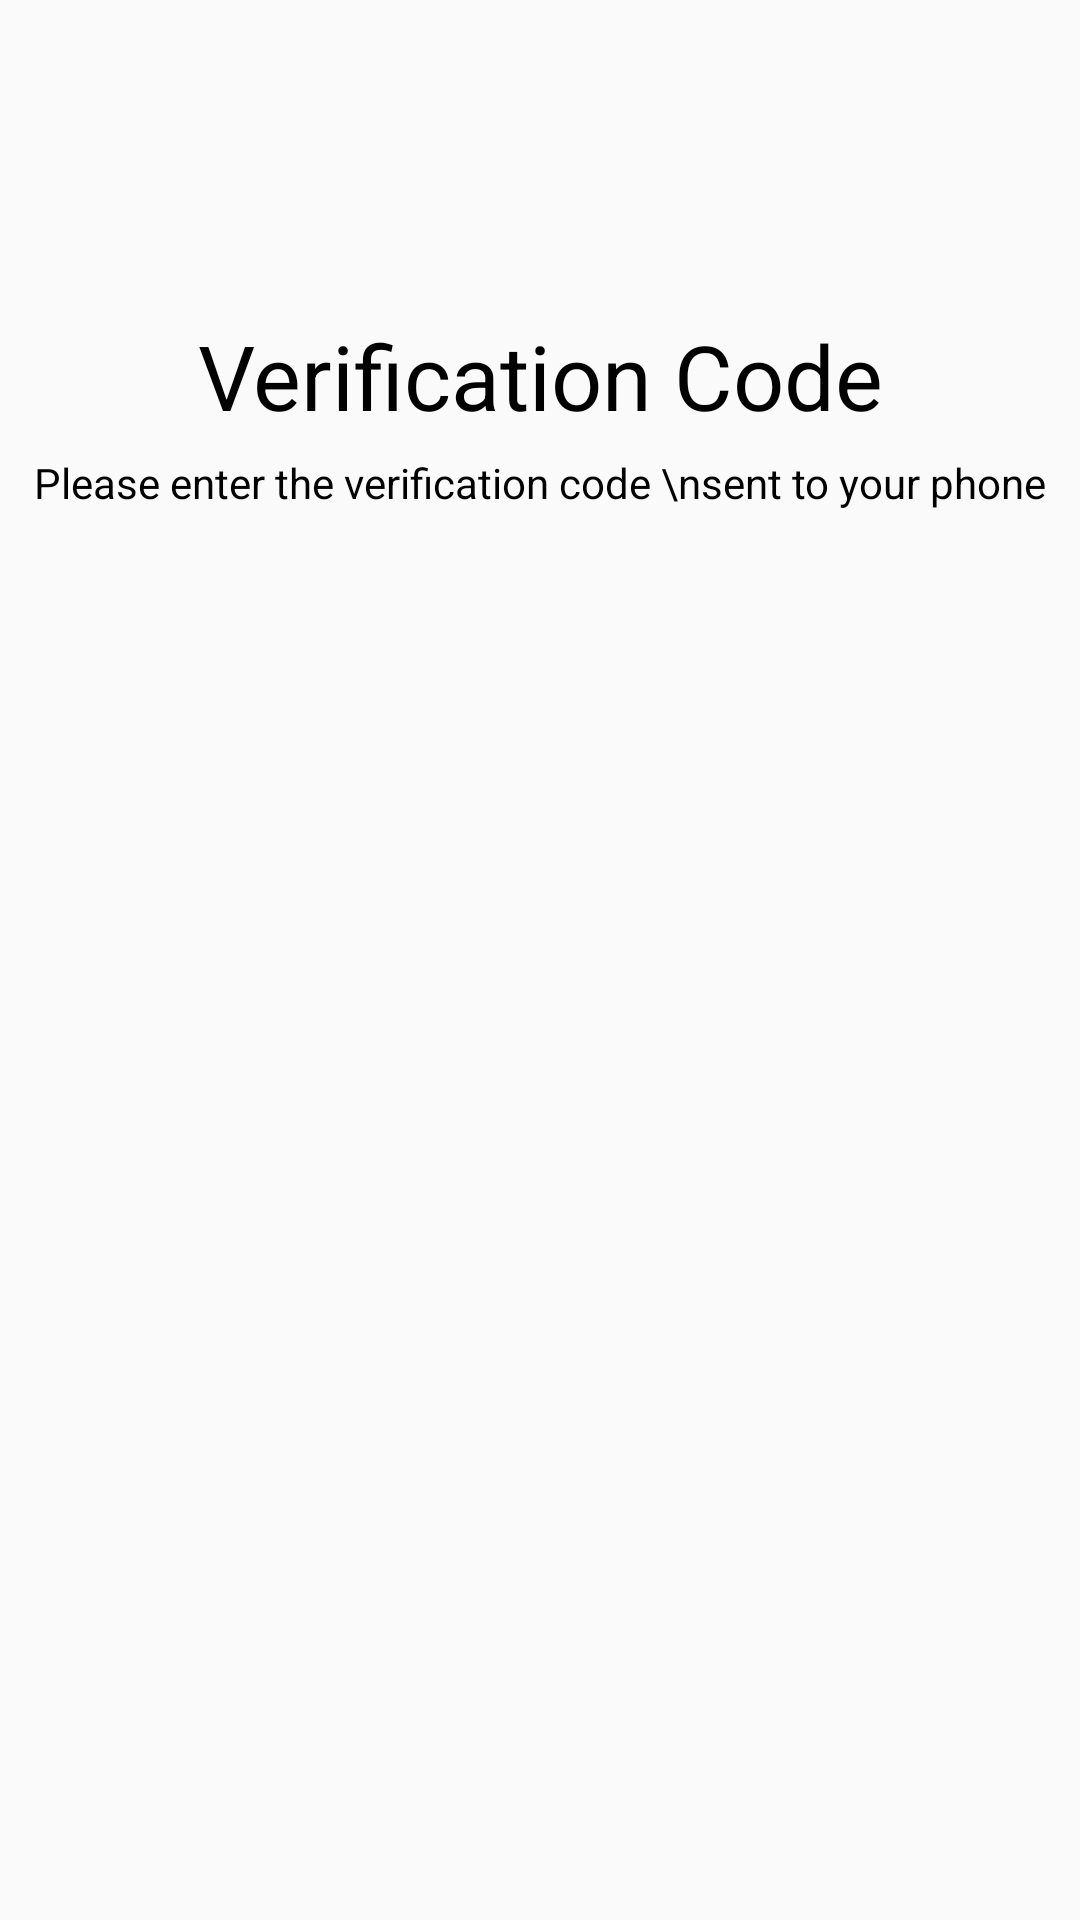

Here is an Android app screen rendered from its layout file. Give the layout XML and the strings, colors and styles it references.
<!-- AndroidManifest.xml: application theme AppTheme -->
<!-- res/layout/activity_otp_handler.xml -->
<?xml version="1.0" encoding="utf-8"?>
<LinearLayout xmlns:android="http://schemas.android.com/apk/res/android"
    xmlns:app="http://schemas.android.com/apk/res-auto"
    xmlns:tools="http://schemas.android.com/tools"
    android:layout_width="match_parent"
    android:layout_height="match_parent"
    android:orientation="vertical"
    android:background="@drawable/phone_back_gradient"
    tools:context=".Otp_handler">

    <ProgressBar
        android:id="@+id/progressBar2_otp_Handler"
        style="?android:attr/progressBarStyleHorizontal"
        android:layout_width="match_parent"
        android:layout_height="wrap_content"
        android:indeterminate="true"
        android:visibility="gone"
        />

    <ImageView
        android:layout_width="match_parent"
        android:layout_height="80dp"
        android:layout_marginTop="15dp"
        android:src="@drawable/dummy_logo"/>

    <TextView
        android:layout_width="match_parent"
        android:layout_height="wrap_content"
        android:text="Verification Code"
        android:textColor="#000"
        android:gravity="center"
        android:layout_marginTop="10dp"
        android:textSize="30sp"/>

    <TextView
        android:layout_width="match_parent"
        android:layout_height="wrap_content"
        android:text="Please enter the verification code \nsent to your phone"
        android:textColor="#000"
        android:gravity="center"
        android:layout_gravity="center"
        android:layout_marginTop="6dp"
        android:textSize="14sp"/>



</LinearLayout>
<!-- resources referenced by this layout -->
<resources>
  <style name="AppTheme" parent="Theme.AppCompat.Light.DarkActionBar">
          
          <item name="colorPrimary">@color/colorPrimary</item>
          <item name="colorPrimaryDark">@color/colorPrimaryDark</item>
          <item name="colorAccent">@color/colorAccent</item>
      </style>
  <color name="colorPrimary">#1976D2</color>
  <color name="colorPrimaryDark">#446DA0</color>
  <color name="colorAccent">#1976D2</color>
</resources>
